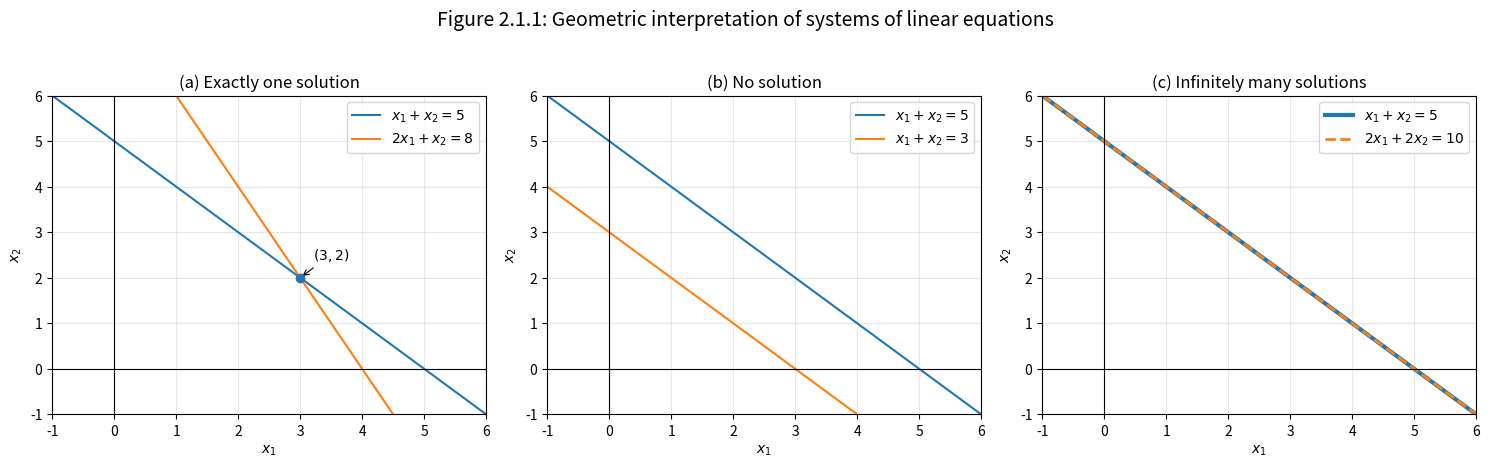

The matplotlib source for this figure:
from pathlib import Path

import matplotlib.pyplot as plt
import numpy as np


OUTPUT_DIR = Path("docs/assets/images/chapter_2/section_2_1")
OUTPUT_DIR.mkdir(parents=True, exist_ok=True)


def setup_axis(ax, title):
    ax.axhline(0, linewidth=0.8, color="black")
    ax.axvline(0, linewidth=0.8, color="black")
    ax.grid(True, alpha=0.3)
    ax.set_xlim(-1, 6)
    ax.set_ylim(-1, 6)
    ax.set_xlabel(r"$x_1$")
    ax.set_ylabel(r"$x_2$")
    ax.set_title(title)


def main():
    x = np.linspace(-1, 6, 400)

    fig, axes = plt.subplots(1, 3, figsize=(15, 4.5))

    # Case 1: exactly one solution
    # x1 + x2 = 5  -> x2 = 5 - x1
    # 2x1 + x2 = 8 -> x2 = 8 - 2x1
    y1 = 5 - x
    y2 = 8 - 2 * x

    axes[0].plot(x, y1, label=r"$x_1 + x_2 = 5$")
    axes[0].plot(x, y2, label=r"$2x_1 + x_2 = 8$")
    axes[0].scatter([3], [2], zorder=5)
    axes[0].annotate(
        r"$(3,2)$",
        xy=(3, 2),
        xytext=(3.2, 2.4),
        arrowprops=dict(arrowstyle="->", linewidth=0.8),
    )
    setup_axis(axes[0], "(a) Exactly one solution")
    axes[0].legend()

    # Case 2: no solution
    # x1 + x2 = 5  -> x2 = 5 - x1
    # x1 + x2 = 3  -> x2 = 3 - x1
    y3 = 5 - x
    y4 = 3 - x

    axes[1].plot(x, y3, label=r"$x_1 + x_2 = 5$")
    axes[1].plot(x, y4, label=r"$x_1 + x_2 = 3$")
    setup_axis(axes[1], "(b) No solution")
    axes[1].legend()

    # Case 3: infinitely many solutions
    # x1 + x2 = 5 and 2x1 + 2x2 = 10 describe the same line
    y5 = 5 - x

    axes[2].plot(x, y5, linewidth=3, label=r"$x_1 + x_2 = 5$")
    axes[2].plot(
        x,
        y5,
        linestyle="--",
        linewidth=2,
        label=r"$2x_1 + 2x_2 = 10$",
    )
    setup_axis(axes[2], "(c) Infinitely many solutions")
    axes[2].legend()

    fig.suptitle(
        "Figure 2.1.1: Geometric interpretation of systems of linear equations",
        fontsize=14,
        y=1.03,
    )
    fig.tight_layout()

    output_path = OUTPUT_DIR / "linear_system_solution_types.png"
    fig.savefig(output_path, dpi=200, bbox_inches="tight")
    plt.close(fig)

    print(f"Saved figure to: {output_path}")


if __name__ == "__main__":
    main()
